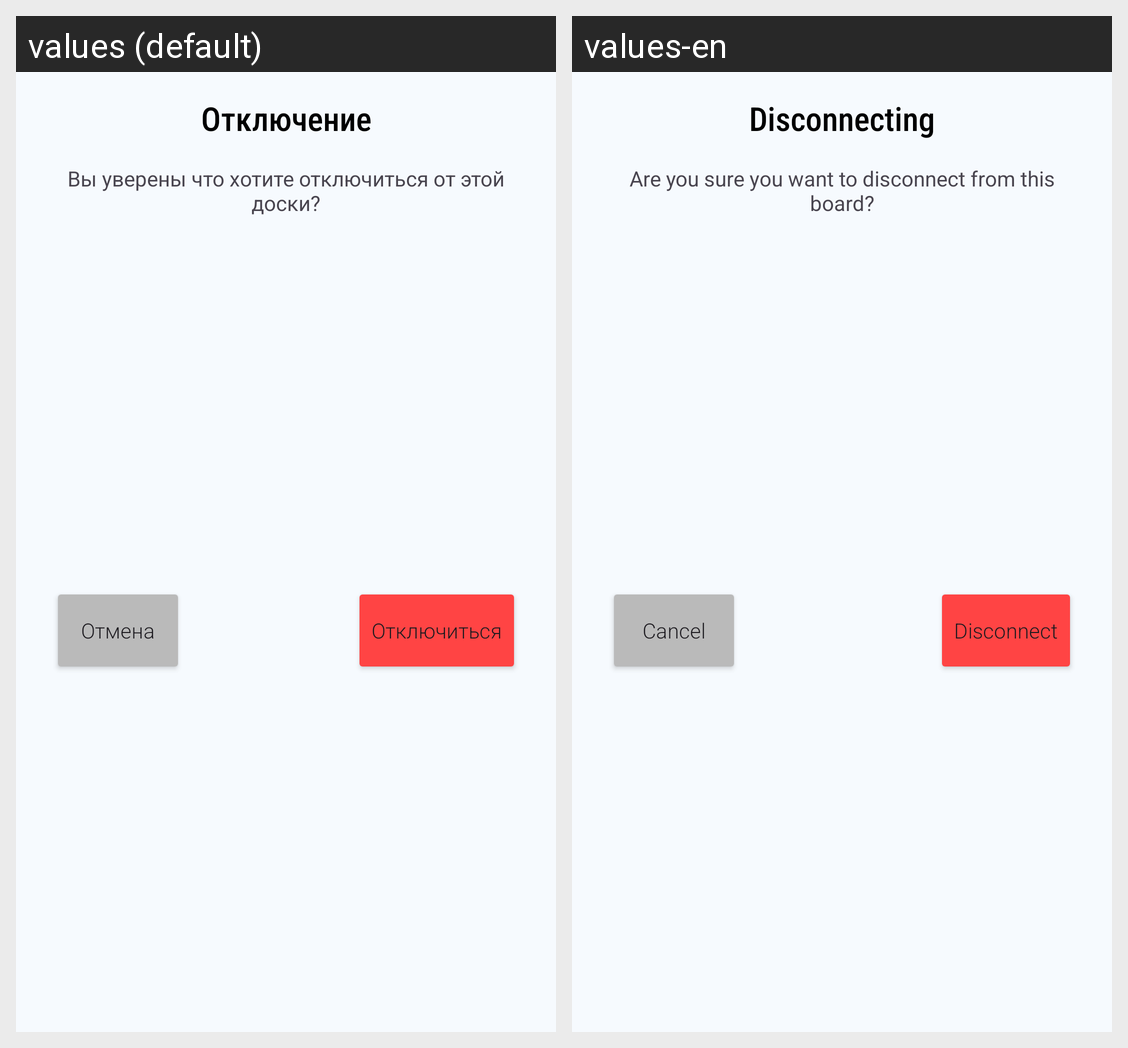

For this localized Android screen grid, give each drawn string resource with its value in every locale shown.
Android screen res/layout/dialog_disconnect.xml rendered under 2 locales, left to right: values (default), values-en. Device: Nexus 5 (rendered at 1080×1920; each locale shown at half size, 540×960, under a caption strip naming it); theme Theme.TeamDraft.
Strings drawn on this screen, with the default value and each locale's value (text and hints the layout hard-codes, and strings that could not be matched under every locale, appear in the picture but are not listed):

board_settings_disconnect_dialog_title
  values: Отключение
  values-en: Disconnecting

board_settings_disconnect_dialog_text
  values: Вы уверены что хотите отключиться от этой доски?
  values-en: Are you sure you want to disconnect from this board?

board_settings_disconnect_dialog_cancel
  values: Отмена
  values-en: Cancel

board_settings_disconnect_dialog_accept
  values: Отключиться
  values-en: Disconnect
